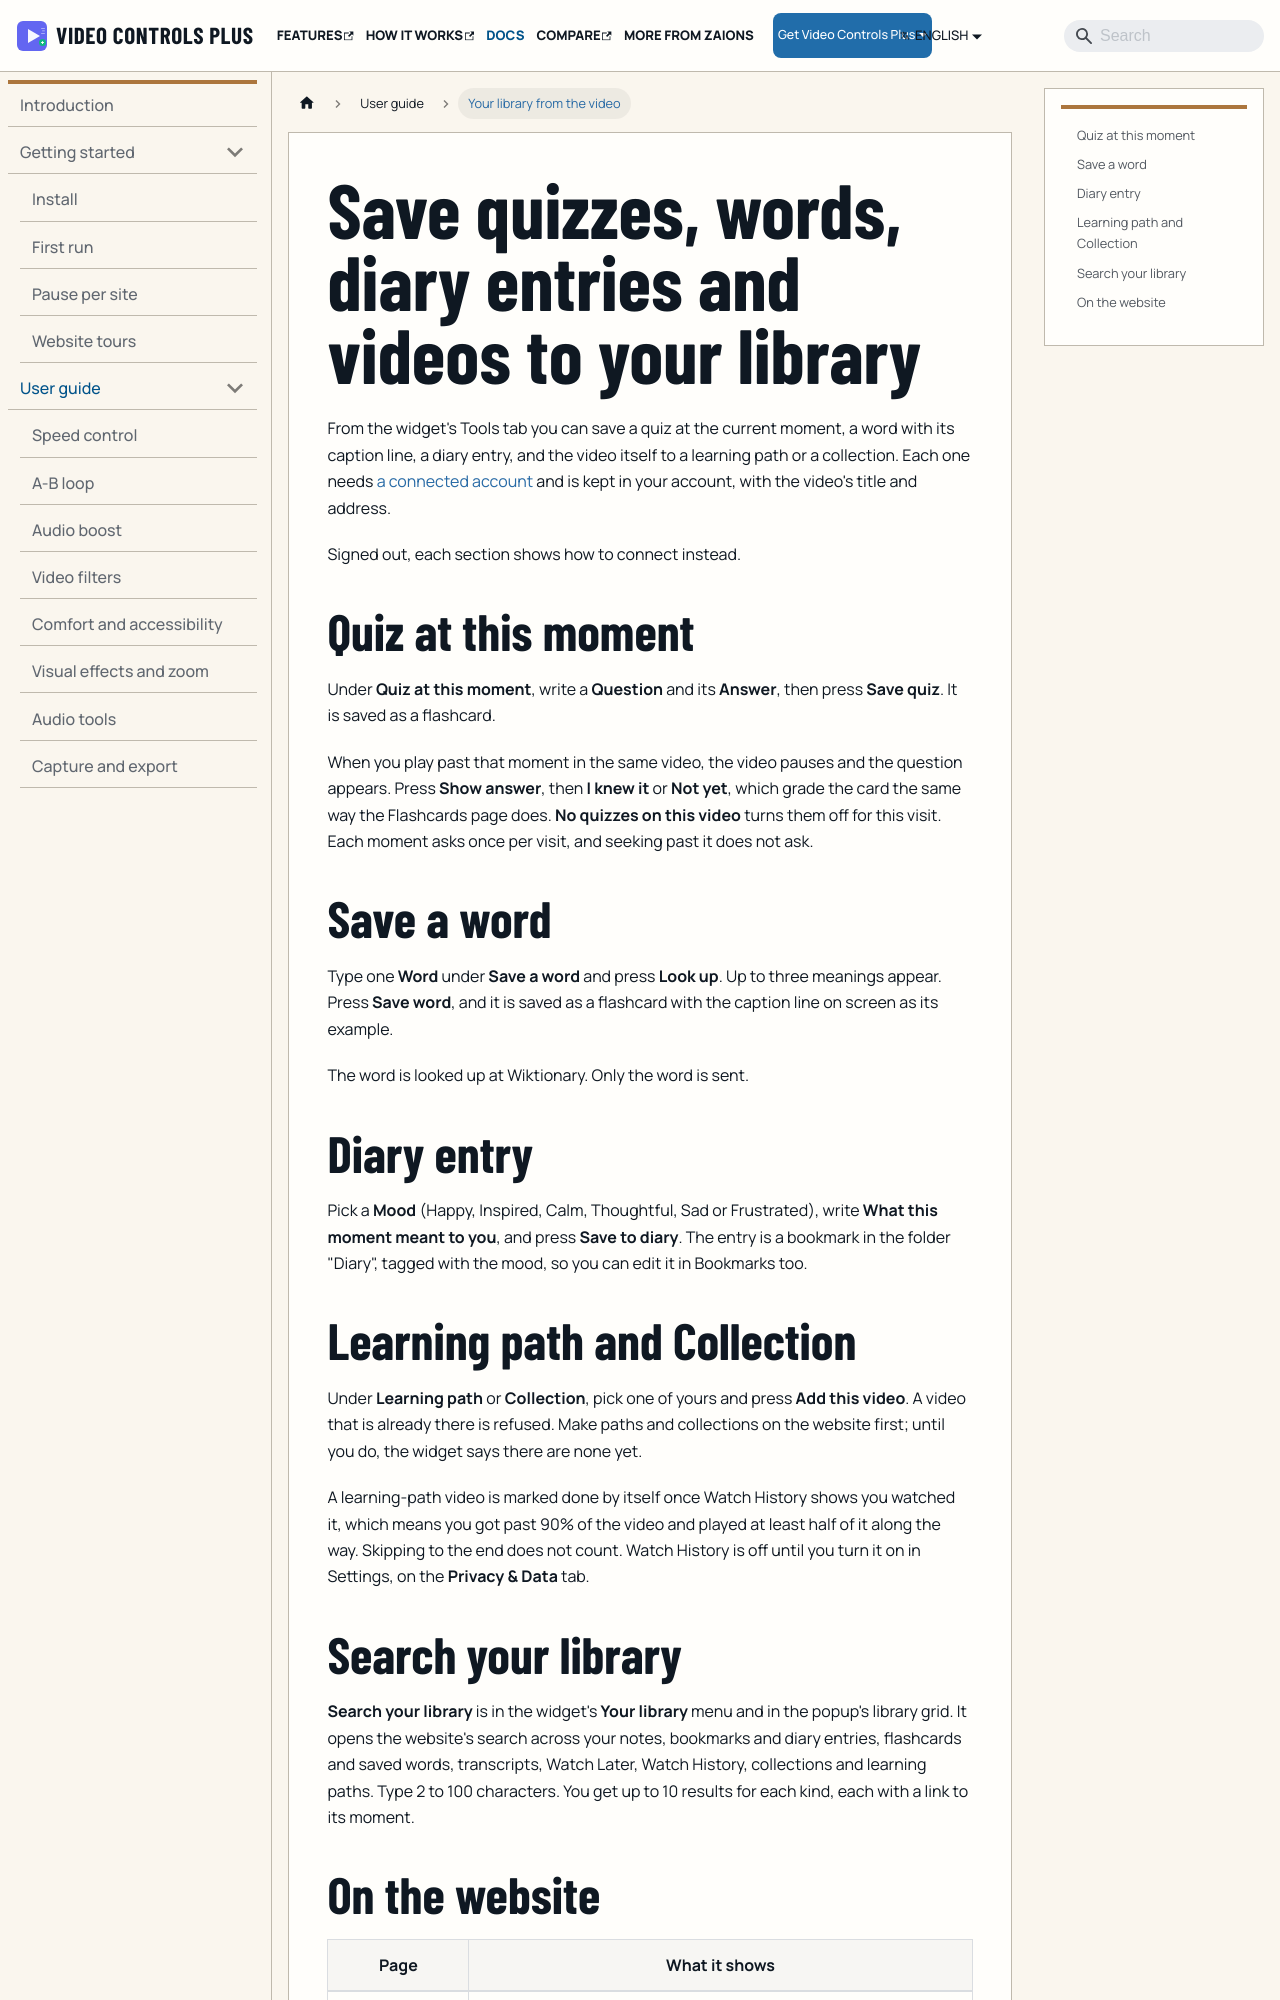

repository: aoneahsan/vcpeai-docs · page: docs/user-guide/study-library/index.html · generator: docusaurus

---
title: Save quizzes, words, diary entries and videos to your library
sidebar_label: Your library from the video
description: With a connected account, save a quiz moment, a word, a diary entry, a learning-path video or a collection item from the widget, and search everything you saved.
---

From the widget's Tools tab you can save a quiz at the current moment, a word with its caption line, a diary entry, and the video itself to a learning path or a collection. Each one needs [a connected account](/docs/account-and-sync) and is kept in your account, with the video's title and address.

Signed out, each section shows how to connect instead.

## Quiz at this moment

Under **Quiz at this moment**, write a **Question** and its **Answer**, then press **Save quiz**. It is saved as a flashcard.

When you play past that moment in the same video, the video pauses and the question appears. Press **Show answer**, then **I knew it** or **Not yet**, which grade the card the same way the Flashcards page does. **No quizzes on this video** turns them off for this visit. Each moment asks once per visit, and seeking past it does not ask.

## Save a word

Type one **Word** under **Save a word** and press **Look up**. Up to three meanings appear. Press **Save word**, and it is saved as a flashcard with the caption line on screen as its example.

The word is looked up at Wiktionary. Only the word is sent.

## Diary entry

Pick a **Mood** (Happy, Inspired, Calm, Thoughtful, Sad or Frustrated), write **What this moment meant to you**, and press **Save to diary**. The entry is a bookmark in the folder "Diary", tagged with the mood, so you can edit it in Bookmarks too.
